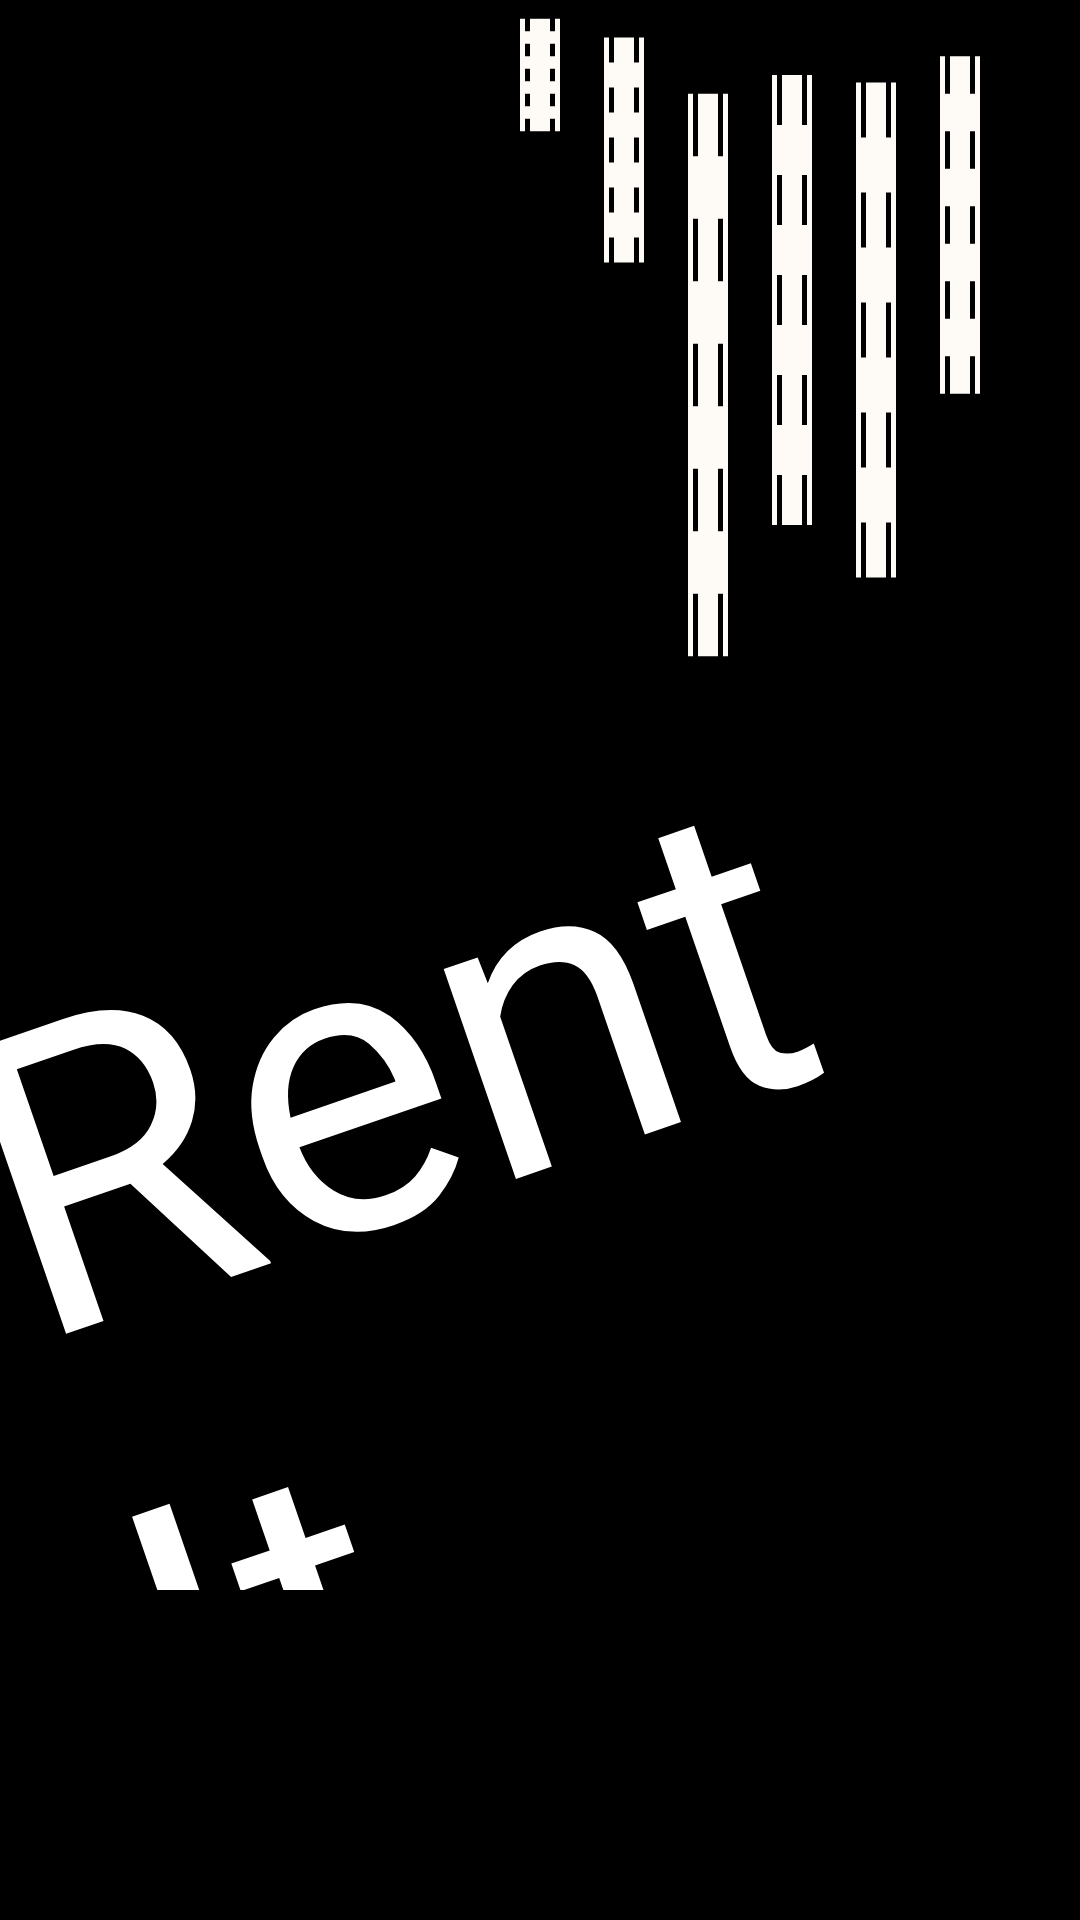

Reconstruct the res/layout file that produces this screen, plus the resources it refers to.
<!-- AndroidManifest.xml: application theme Theme.RentIt -->
<!-- res/layout/activity_intro.xml -->
<?xml version="1.0" encoding="utf-8"?>
<androidx.constraintlayout.widget.ConstraintLayout xmlns:android="http://schemas.android.com/apk/res/android"
    xmlns:app="http://schemas.android.com/apk/res-auto"
    xmlns:tools="http://schemas.android.com/tools"
    android:layout_width="match_parent"
    android:layout_height="match_parent"
    tools:context="com.idz.rentit.IntroActivity">

    <LinearLayout
        android:layout_width="match_parent"
        android:layout_height="match_parent"
        android:background="@color/black"
        android:orientation="vertical"
        tools:context=".MainActivity">

        <RelativeLayout
            android:layout_width="match_parent"
            android:layout_height="wrap_content">

            <View
                android:id="@+id/first_line"
                android:layout_width="20dp"
                android:layout_height="50dp"
                android:layout_centerHorizontal="true"
                android:background="@drawable/intro" />

            <View
                android:id="@+id/second_line"
                android:layout_width="20dp"
                android:layout_height="100dp"
                android:layout_marginLeft="8dp"
                android:layout_toRightOf="@+id/first_line"
                android:background="@drawable/intro" />

            <View
                android:id="@+id/third_line"
                android:layout_width="20dp"
                android:layout_height="250dp"
                android:layout_marginLeft="8dp"
                android:layout_toRightOf="@+id/second_line"
                android:background="@drawable/intro" />

            <View
                android:id="@+id/fourth_line"
                android:layout_width="20dp"
                android:layout_height="200dp"
                android:layout_marginLeft="8dp"
                android:layout_toRightOf="@+id/third_line"
                android:background="@drawable/intro" />

            <View
                android:id="@+id/fifth_line"
                android:layout_width="20dp"
                android:layout_height="220dp"
                android:layout_marginLeft="8dp"
                android:layout_toRightOf="@+id/fourth_line"
                android:background="@drawable/intro" />

            <View
                android:id="@+id/sixth_line"
                android:layout_width="20dp"
                android:layout_height="150dp"
                android:layout_marginLeft="8dp"
                android:layout_toRightOf="@+id/fifth_line"
                android:background="@drawable/intro" />
        </RelativeLayout>

        <RelativeLayout
            android:layout_width="match_parent"
            android:layout_height="wrap_content">

            <TextView
                android:id="@+id/a"
                android:layout_width="wrap_content"
                android:layout_height="280dp"
                android:layout_alignParentEnd="true"
                android:layout_marginEnd="48dp"
                android:fontFamily="@font/grand_hotel"
                android:rotation="-19"
                android:text="Rent It"
                android:textColor="#fff"
                android:textSize="140sp" />
        </RelativeLayout>

        <LinearLayout
            android:layout_width="match_parent"
            android:layout_height="match_parent">

            <RelativeLayout
                android:layout_width="match_parent"
                android:layout_height="wrap_content"
                android:layout_gravity="bottom" />
        </LinearLayout>
    </LinearLayout>
</androidx.constraintlayout.widget.ConstraintLayout>
<!-- resources referenced by this layout -->
<resources>
  <color name="black">#FF000000</color>
  <!-- drawable intro (drawable) -->
  <vector android:height="1000dp" android:tint="@color/white"
      android:viewportHeight="24" android:viewportWidth="24"
      android:width="1000dp" xmlns:android="http://schemas.android.com/apk/res/android">
      <path android:fillColor="@android:color/white" android:pathData="M18,3v2h-2L16,3L8,3v2L6,5L6,3L4,3v18h2v-2h2v2h8v-2h2v2h2L20,3h-2zM8,17L6,17v-2h2v2zM8,13L6,13v-2h2v2zM8,9L6,9L6,7h2v2zM18,17h-2v-2h2v2zM18,13h-2v-2h2v2zM18,9h-2L16,7h2v2z"/>
  </vector>
  <style name="Theme.RentIt" parent="Base.Theme.RentIt" />
  <color name="white">#FEFBF6</color>
  <style name="Base.Theme.RentIt" parent="Theme.Material3.DayNight">
          
          
      </style>
</resources>
